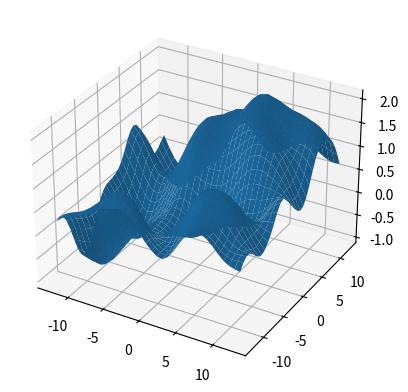

Source code (Python):
import numpy as np
from dataclasses import dataclass
from matplotlib import pyplot as plt

@dataclass
class BoxParams:
    xdim: float
    ydim: float
    zdim: float = 0.2


def zero_height_fun(t):
    return 0.0

import numpy as np


def interpolant(t):
    return t*t*t*(t*(t*6 - 15) + 10)


def generate_perlin_noise_2d(
    shape, res, tileable=(False, False), interpolant=interpolant
):
    """Generate a 2D numpy array of perlin noise.

    Args:
        shape: The shape of the generated array (tuple of two ints).
            This must be a multple of res.
        res: The number of periods of noise to generate along each
            axis (tuple of two ints). Note shape must be a multiple of
            res.
        tileable: If the noise should be tileable along each axis
            (tuple of two bools). Defaults to (False, False).
        interpolant: The interpolation function, defaults to
            t*t*t*(t*(t*6 - 15) + 10).

    Returns:
        A numpy array of shape shape with the generated noise.

    Raises:
        ValueError: If shape is not a multiple of res.
    """
    delta = (res[0] / shape[0], res[1] / shape[1])
    d = (shape[0] // res[0], shape[1] // res[1])
    grid = np.mgrid[0:res[0]:delta[0], 0:res[1]:delta[1]] \
               .transpose(1, 2, 0) % 1
    # Gradients
    angles = 2*np.pi*np.random.rand(res[0]+1, res[1]+1)
    gradients = np.dstack((np.cos(angles), np.sin(angles)))
    if tileable[0]:
        gradients[-1,:] = gradients[0,:]
    if tileable[1]:
        gradients[:,-1] = gradients[:,0]
    gradients = gradients.repeat(d[0], 0).repeat(d[1], 1)
    g00 = gradients[    :-d[0],    :-d[1]]
    g10 = gradients[d[0]:     ,    :-d[1]]
    g01 = gradients[    :-d[0],d[1]:     ]
    g11 = gradients[d[0]:     ,d[1]:     ]
    # Ramps
    n00 = np.sum(np.dstack((grid[:,:,0]  , grid[:,:,1]  )) * g00, 2)
    n10 = np.sum(np.dstack((grid[:,:,0]-1, grid[:,:,1]  )) * g10, 2)
    n01 = np.sum(np.dstack((grid[:,:,0]  , grid[:,:,1]-1)) * g01, 2)
    n11 = np.sum(np.dstack((grid[:,:,0]-1, grid[:,:,1]-1)) * g11, 2)
    # Interpolation
    t = interpolant(grid)
    n0 = n00*(1-t[:,:,0]) + t[:,:,0]*n10
    n1 = n01*(1-t[:,:,0]) + t[:,:,0]*n11
    return np.sqrt(2)*((1-t[:,:,1])*n0 + t[:,:,1]*n1)


def generate_fractal_noise_2d(
    shape, res, octaves=1, persistence=0.5,
    lacunarity=2, tileable=(False, False),
    interpolant=interpolant
):
    """Generate a 2D numpy array of fractal noise.

    Args:
        shape: The shape of the generated array (tuple of two ints).
            This must be a multiple of lacunarity**(octaves-1)*res.
        res: The number of periods of noise to generate along each
            axis (tuple of two ints). Note shape must be a multiple of
            (lacunarity**(octaves-1)*res).
        octaves: The number of octaves in the noise. Defaults to 1.
        persistence: The scaling factor between two octaves.
        lacunarity: The frequency factor between two octaves.
        tileable: If the noise should be tileable along each axis
            (tuple of two bools). Defaults to (False, False).
        interpolant: The, interpolation function, defaults to
            t*t*t*(t*(t*6 - 15) + 10).

    Returns:
        A numpy array of fractal noise and of shape shape generated by
        combining several octaves of perlin noise.

    Raises:
        ValueError: If shape is not a multiple of
            (lacunarity**(octaves-1)*res).
    """
    noise = np.zeros(shape)
    frequency = 1
    amplitude = 1
    for _ in range(octaves):
        noise += amplitude * generate_perlin_noise_2d(
            shape, (frequency*res[0], frequency*res[1]), tileable, interpolant
        )
        frequency *= lacunarity
        amplitude *= persistence
    return noise


def make_arc(r: float, n: int, theta_start: float, theta_end, offset: np.ndarray,
             bp: BoxParams, height_fun=zero_height_fun):
    if theta_end < theta_start:
        print('ERROR: Please parameterize the arc assuming theta_ end is ccw '
              'from theta_start')
        exit(-1)

    angles = np.linspace(theta_start, theta_end, n)
    for a in angles:
        x = r * np.cos(a) + offset[0]
        y = r * np.sin(a) + offset[1]
        z = height_fun(a) + offset[2]
        yaw = a - np.pi / 2
        print(f''
              f'- [[{x:.2f}, {y:.2f}, {z:.4f}], [0 ,0, 1],  [{bp.xdim:.2f}, {bp.ydim:.2f}, {bp.zdim:.2f}], [{yaw:.2f}]]')


def make_stair_curriculum(n: int, length: float):
    # Chebyshev nodes
    x_extents = (length / 2) * np.array(
        [np.cos(np.pi * float(2 * k - 1) / float(2 * n + 2)) for k in range(1, n+2)]
    )
    x_extents = np.flip(x_extents)
    x_lengths = np.diff(x_extents)
    x_knots = [0.5 * (x_extents[i] + x_extents[i-1]) for i in range(1, n+1)]

    z_knots = [0.04 * (2.1 * x + 0.011 * x ** 3) for x in x_knots]
    zmax = np.max(np.diff(z_knots))

    for x, z, xlen in zip(x_knots, z_knots, x_lengths):
        print(f'- [[{x: .9f}, 0, {z: .4f}], [0, 0, 1], [{xlen: .9f}, {length}, {zmax : .2f}], [0]]')
        print(f'- [[0, {x: .9f}, {z: .4f}], [0, 0, 1], [{xlen: .9f}, '
              f'{length}, {zmax : .2f}], [{np.pi / 2 :.4f}]]')

    plt.stairs(z_knots, x_extents)
    plt.show()


def make_block_perlin(grid_size, bins):
    assert(bins % 2 == 1) # need an odd number of bins

    res = grid_size / bins
    resint = int(res) + 2
    terrain = 2.0 * generate_fractal_noise_2d(
        (bins + 1, bins + 1), (resint, resint), 2
    )
    terrain = terrain[:-1, :-1]
    middle_idx = int(bins / 2)
    terrain -= terrain[middle_idx, middle_idx]
    diffx = np.diff(terrain, axis=0)
    diffy = np.diff(terrain, axis=1)
    zmax = np.maximum(np.max(diffx), np.max(diffy))
    for i in range(bins):
        for j in range(bins):
            xbin = grid_size * float(i - bins) / 2.0
            ybin = grid_size * float(j - bins) / 2.0
            print(f'- [[{xbin}, {ybin}, {terrain[i,j]}], [0, 0, 1], ['
                  f'{res, res, zmax}], [0]')

    x = np.linspace(-grid_size / 2, grid_size / 2, bins)
    y = np.linspace(-grid_size / 2, grid_size / 2, bins)
    X, Y = np.meshgrid(x, y)
    fig, ax = plt.subplots(subplot_kw={"projection": "3d"})
    ax.plot_surface(X, Y, terrain)
    print(f'max step: {zmax}')
    plt.show()



if __name__ == '__main__':
    make_block_perlin(25.0, 35)
    # make_stair_curriculum(81, 40)
    # def hfun(t):
    #     return 0.2 * np.sin(2 * t)
    # make_arc(2.5, 8, np.pi/2, 3*np.pi/2, np.array([-1.0, 0, 0]), BoxParams(0.75, 2.0), height_fun=hfun)
